Dataset: imagens (GitHub, Rout222/cafes). Classes: bons, quebrados, sujeira.

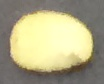
Label: bons

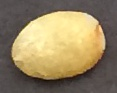
Label: bons

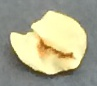
Label: quebrados

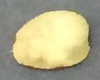
Label: bons

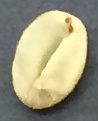
Label: bons

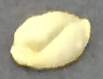
Label: quebrados
